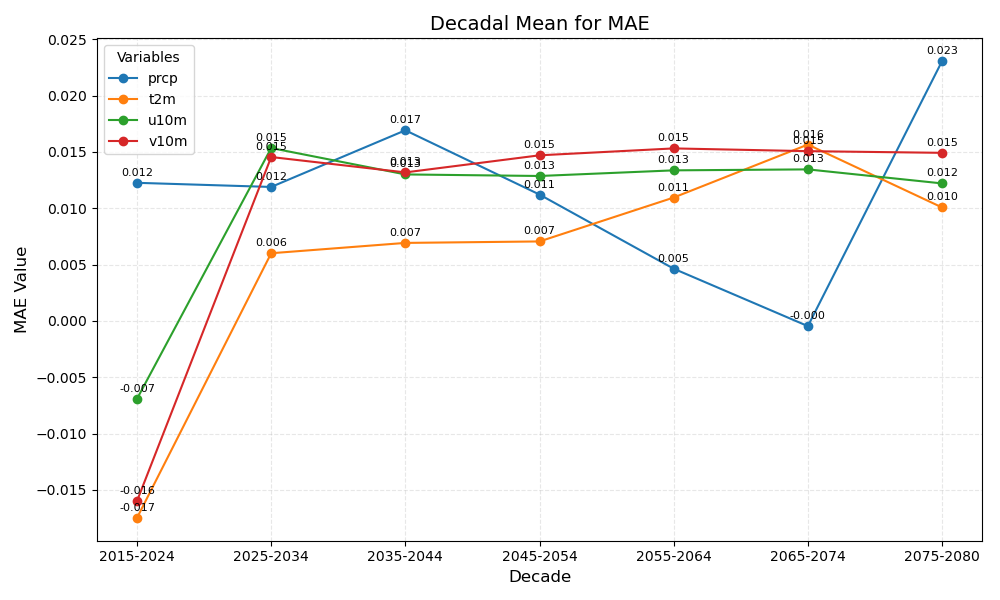

Data behind this chart, as committed beside it:
year_bin	prcp	t2m	u10m	v10m
2015-2024	0.012	-0.017	-0.007	-0.016
2025-2034	0.012	0.006	0.015	0.015
2035-2044	0.017	0.007	0.013	0.013
2045-2054	0.011	0.007	0.013	0.015
2055-2064	0.005	0.011	0.013	0.015
2065-2074	-0.000	0.016	0.013	0.015
2075-2080	0.023	0.010	0.012	0.015
